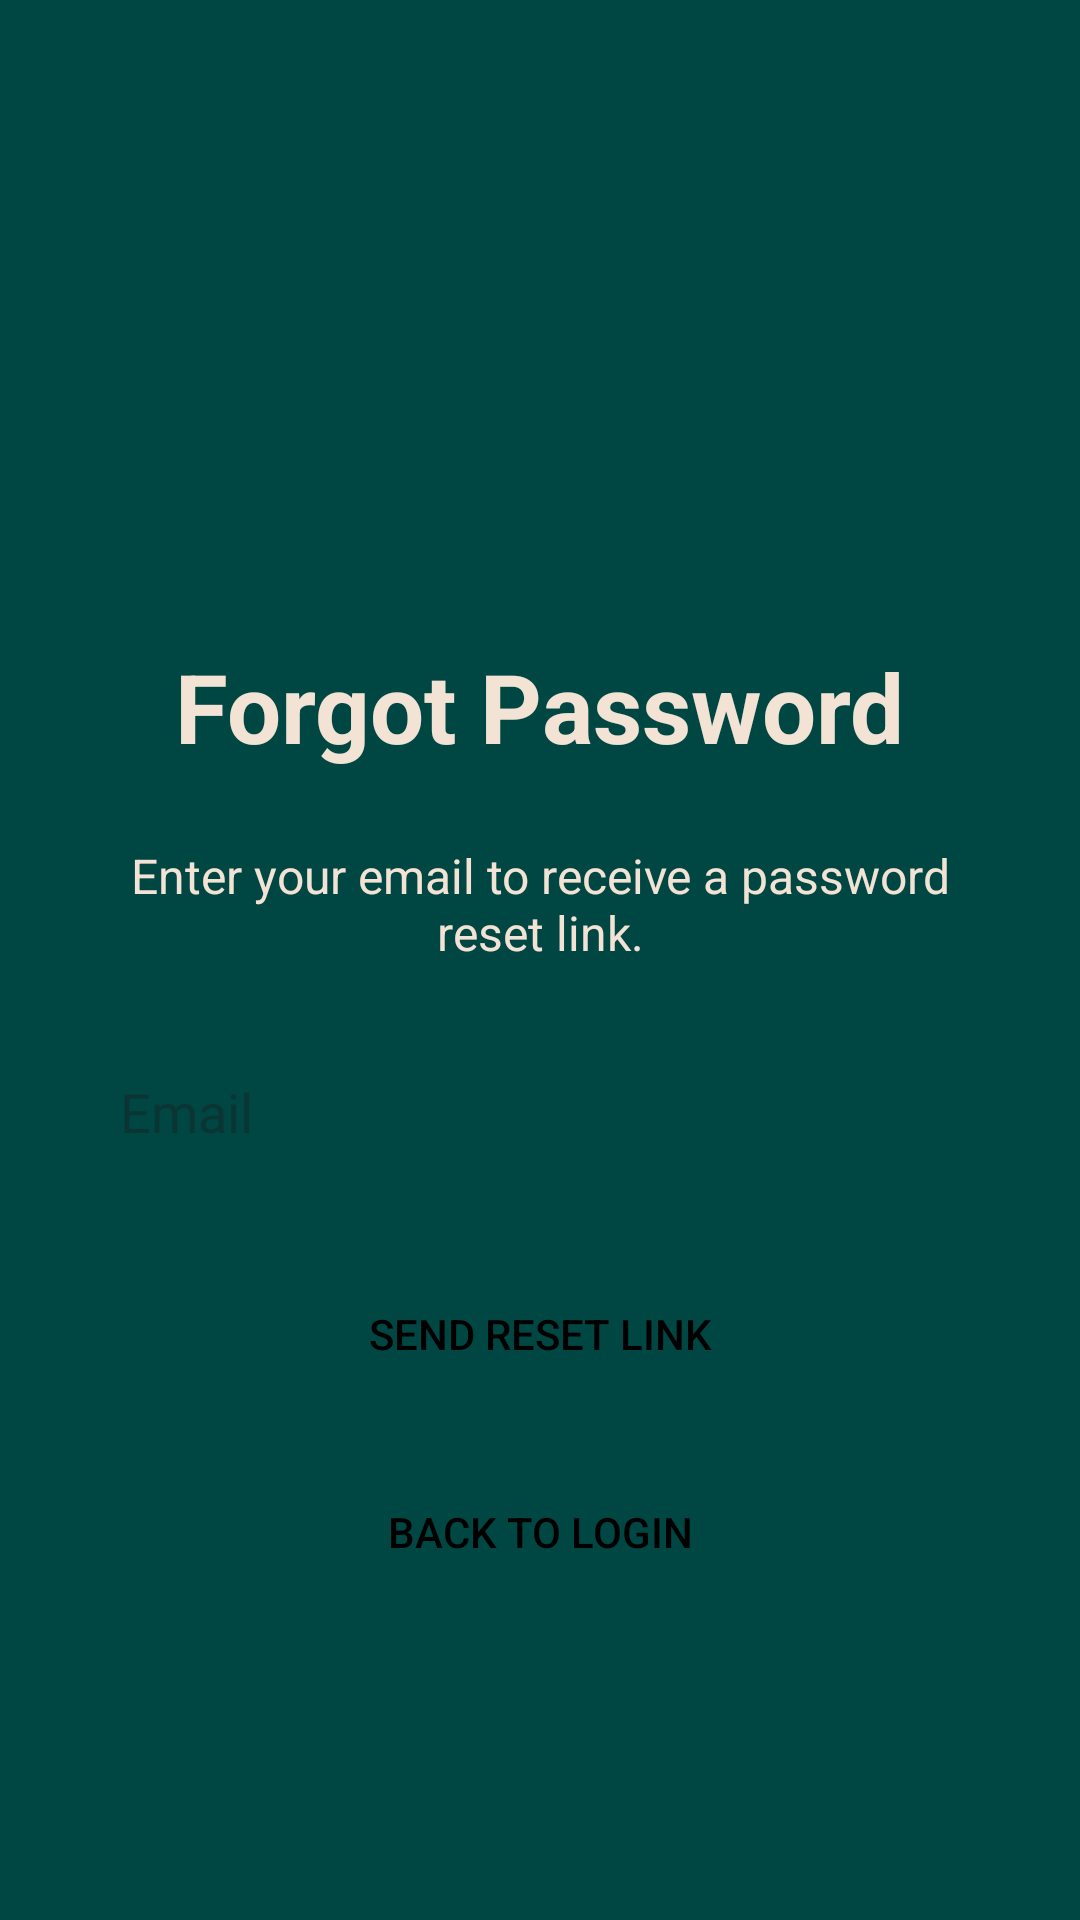

Layout XML and referenced resources for this Android screen:
<!-- AndroidManifest.xml: application theme Theme.SpendySenseApp -->
<!-- res/layout/activity_forgot_password.xml -->
<?xml version="1.0" encoding="utf-8"?>
<ScrollView
    xmlns:android="http://schemas.android.com/apk/res/android"
    xmlns:app="http://schemas.android.com/apk/res-auto"
    xmlns:tools="http://schemas.android.com/tools"
    android:id="@+id/main"
    android:layout_width="match_parent"
    android:layout_height="match_parent"
    android:background="#004643"
    tools:context=".ForgotPasswordActivity">
    <LinearLayout
        android:layout_width="match_parent"
        android:layout_height="match_parent"
        android:layout_marginTop="150dp"
        android:orientation="vertical"
        android:gravity="center_horizontal"
        android:padding="24dp">

        <TextView
            android:layout_width="wrap_content"
            android:layout_height="wrap_content"
            android:text="Forgot Password"
            android:textColor="#F2E3D4"
            android:textSize="32sp"
            android:textStyle="bold"
            android:layout_marginTop="40dp"
            android:layout_marginBottom="24dp"/>

        <TextView
            android:layout_width="wrap_content"
            android:layout_height="wrap_content"
            android:text="Enter your email to receive a password reset link."
            android:textColor="#F2E3D4"
            android:textSize="16sp"
            android:layout_marginBottom="24dp"
            android:gravity="center"/>

        <EditText
            android:id="@+id/emailEt"
            android:layout_width="300dp"
            android:layout_height="50dp"
            android:padding="10dp"
            android:background="@drawable/rounded_white_shape"
            android:hint="Email"
            android:inputType="textEmailAddress"
            android:layout_marginBottom="24dp"
            android:layout_gravity="center"/>

        <androidx.appcompat.widget.AppCompatButton
            android:id="@+id/resetPasswordBtn"
            android:layout_width="200dp"
            android:layout_height="50dp"
            android:background="@drawable/rounded_white_button"
            android:text="Send Reset Link"
            android:textColor="@color/black"
            android:layout_gravity="center"
            android:layout_marginBottom="16dp"/>

        <androidx.appcompat.widget.AppCompatButton
            android:id="@+id/backToLoginBtn"
            android:layout_width="200dp"
            android:layout_height="50dp"
            android:background="@drawable/rounded_white_button"
            android:text="Back to Login"
            android:textColor="@color/black"
            android:layout_gravity="center"/>
    </LinearLayout>
</ScrollView>
<!-- resources referenced by this layout -->
<resources>
  <style name="Theme.SpendySenseApp" parent="Theme.Material3.DayNight.NoActionBar">
          
          <item name="colorPrimary">@color/purple_500</item>
          <item name="colorPrimaryVariant">@color/purple_700</item>
          <item name="colorOnPrimary">@color/white</item>
          
          <item name="colorSecondary">@color/teal_200</item>
          <item name="colorSecondaryVariant">@color/teal_700</item>
          <item name="colorOnSecondary">@color/black</item>
          
      </style>
  <!-- not gathered from this repository: default colours our renderer supplied (Android Studio template values) -->
  <color name="purple_500">#FF6200EE</color>
  <color name="purple_700">#FF3700B3</color>
  <color name="teal_200">#FF03DAC5</color>
  <color name="teal_700">#FF018786</color>
  <color name="black">#FF000000</color>
  <color name="white">#FFFFFFFF</color>
</resources>
